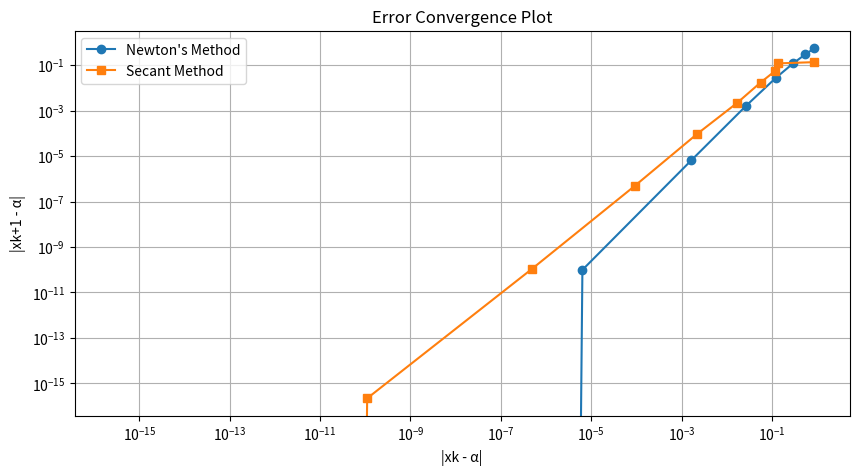

Generate this figure with matplotlib:
import numpy as np
from scipy.optimize import fsolve
import matplotlib.pyplot as plt
# Define the function and its derivative
def f(x):
    return x**6 - x - 1

def df(x):
    return 6*x**5 - 1

# Newton's Method
def newtons_method(f, df, x0, max_iter=10):
    errors = [abs(x0 - alpha)]  # Initial error
    xn = x0
    for n in range(max_iter):
        fxn = f(xn)
        dfxn = df(xn)
        if dfxn == 0:
            return xn, errors, "Derivative zero. No solution found."
        xn1 = xn - fxn / dfxn
        errors.append(abs(xn1 - alpha))
        xn = xn1
    return xn, errors, None

# Secant Method
def secant_method(f, x0, x1, max_iter=10):
    errors = [abs(x0 - alpha), abs(x1 - alpha)]  # Initial errors
    xn_minus1 = x0
    xn = x1
    for n in range(max_iter):
        fxn_minus1 = f(xn_minus1)
        fxn = f(xn)
        if fxn - fxn_minus1 == 0:
            return xn, errors, "Zero difference. No solution found."
        xn1 = xn - fxn * (xn - xn_minus1) / (fxn - fxn_minus1)
        errors.append(abs(xn1 - alpha))
        xn_minus1 = xn
        xn = xn1
    return xn, errors, None

# Exact root approximation
alpha = fsolve(f, 2)[0]

# Run methods
x0_newton = 2
x0_secant, x1_secant = 2, 1
root_newton, errors_newton, error_msg_newton = newtons_method(f, df, x0_newton)
root_secant, errors_secant, error_msg_secant = secant_method(f, x0_secant, x1_secant)

# Print formatted results
print(f"Approximation of root with Newton's Method")
print(f"the approximate root is {root_newton:.12f}")
print(f"the error message reads: {error_msg_newton if error_msg_newton else '0'}")
print(f"Number of iterations: {len(errors_newton)}")
print("Error for Newton")
print("----------------")
for error in errors_newton:
    print(f"{error:.12f}")

print("\nApproximation of root with Secant Method")
print(f"the approximate root is {root_secant:.12f}")
print(f"the error message reads: {error_msg_secant if error_msg_secant else '0'}")
print(f"Number of iterations: {len(errors_secant)}")
print("Error for Secant")
print("----------------")
for error in errors_secant:
    print(f"{error:.12f}")


plt.figure(figsize=(10, 5))
plt.loglog(errors_newton[:-1], errors_newton[1:], 'o-', label='Newton\'s Method')
plt.loglog(errors_secant[:-1], errors_secant[1:], 's-', label='Secant Method')
plt.xlabel('|xk - α|')
plt.ylabel('|xk+1 - α|')
plt.title('Error Convergence Plot')
plt.legend()
plt.grid(True)
plt.show()